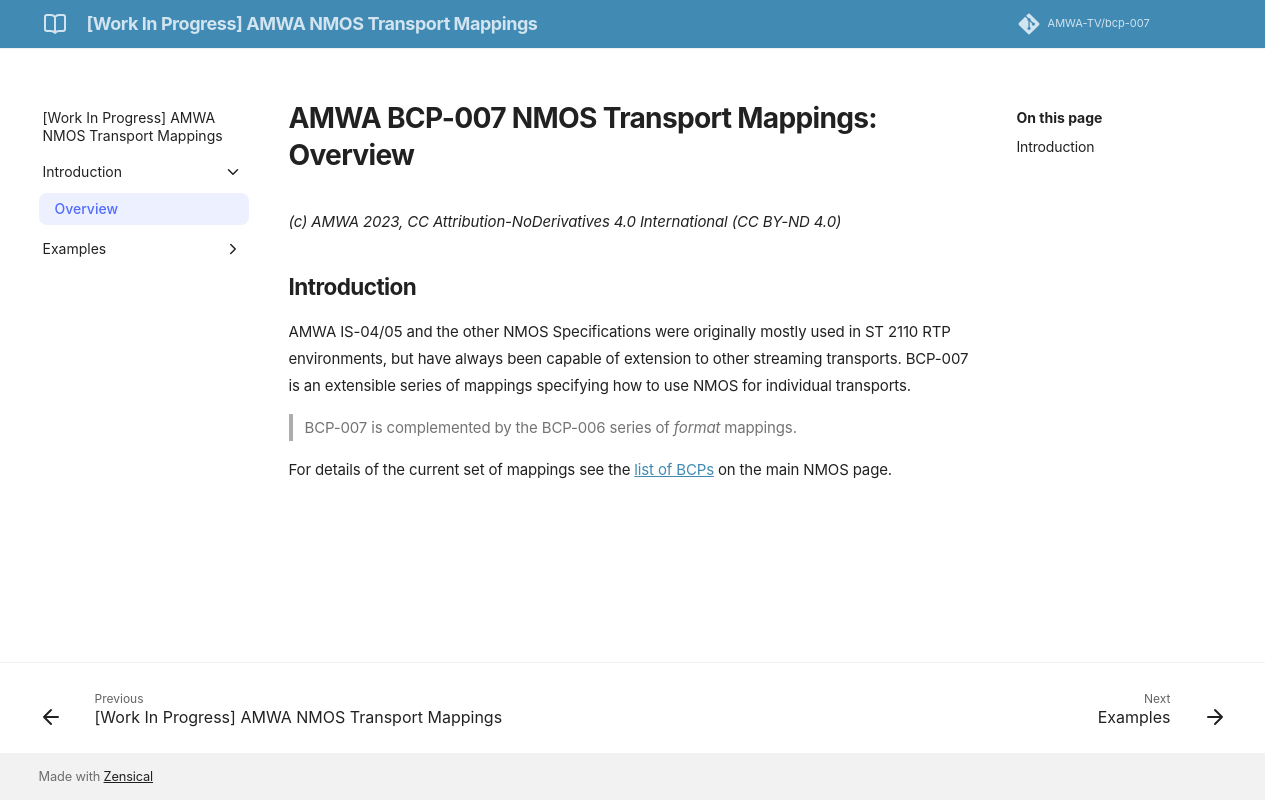

repository: AMWA-TV/bcp-007 · page: main/Overview/index.html · generator: jekyll

# AMWA BCP-007 NMOS Transport Mappings: Overview
{:.no_toc}

* A markdown unordered list which will be replaced with the ToC, excluding the "Contents header" from above
{:toc}

_(c) AMWA 2023, CC Attribution-NoDerivatives 4.0 International (CC BY-ND 4.0)_

## Introduction

AMWA IS-04/05 and the other NMOS Specifications were originally mostly used in ST 2110 RTP environments,  but have always been capable of extension to other streaming transports. BCP-007 is an extensible series of mappings specifying how to use NMOS for individual transports.

> BCP-007 is complemented by the BCP-006 series of _format_ mappings.

For details of the current set of mappings see the [list of BCPs](https://specs.amwa.tv/nmos/#nmos-best-common-practices-bcp) on the main NMOS page.
